The GitHub repository n21twn/Vision_Eindopdracht contains a labelled image folder "object_crops_split_3" with 13 categories: ace, eight, five, four, jack, king, nine, queen, seven, six, ten, three, two. Examples follow, each with its label.

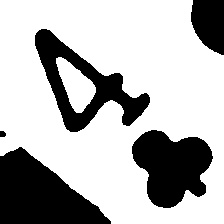
Label: four

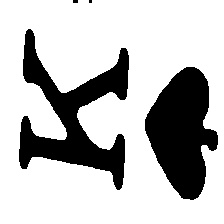
Label: king

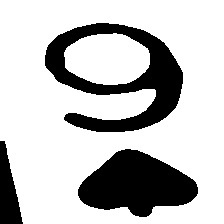
Label: nine

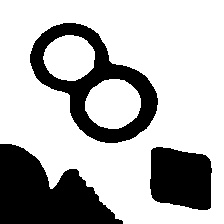
Label: eight

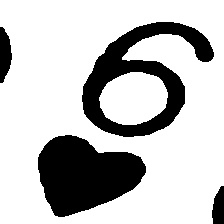
Label: six

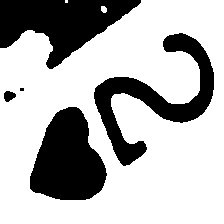
Label: two
